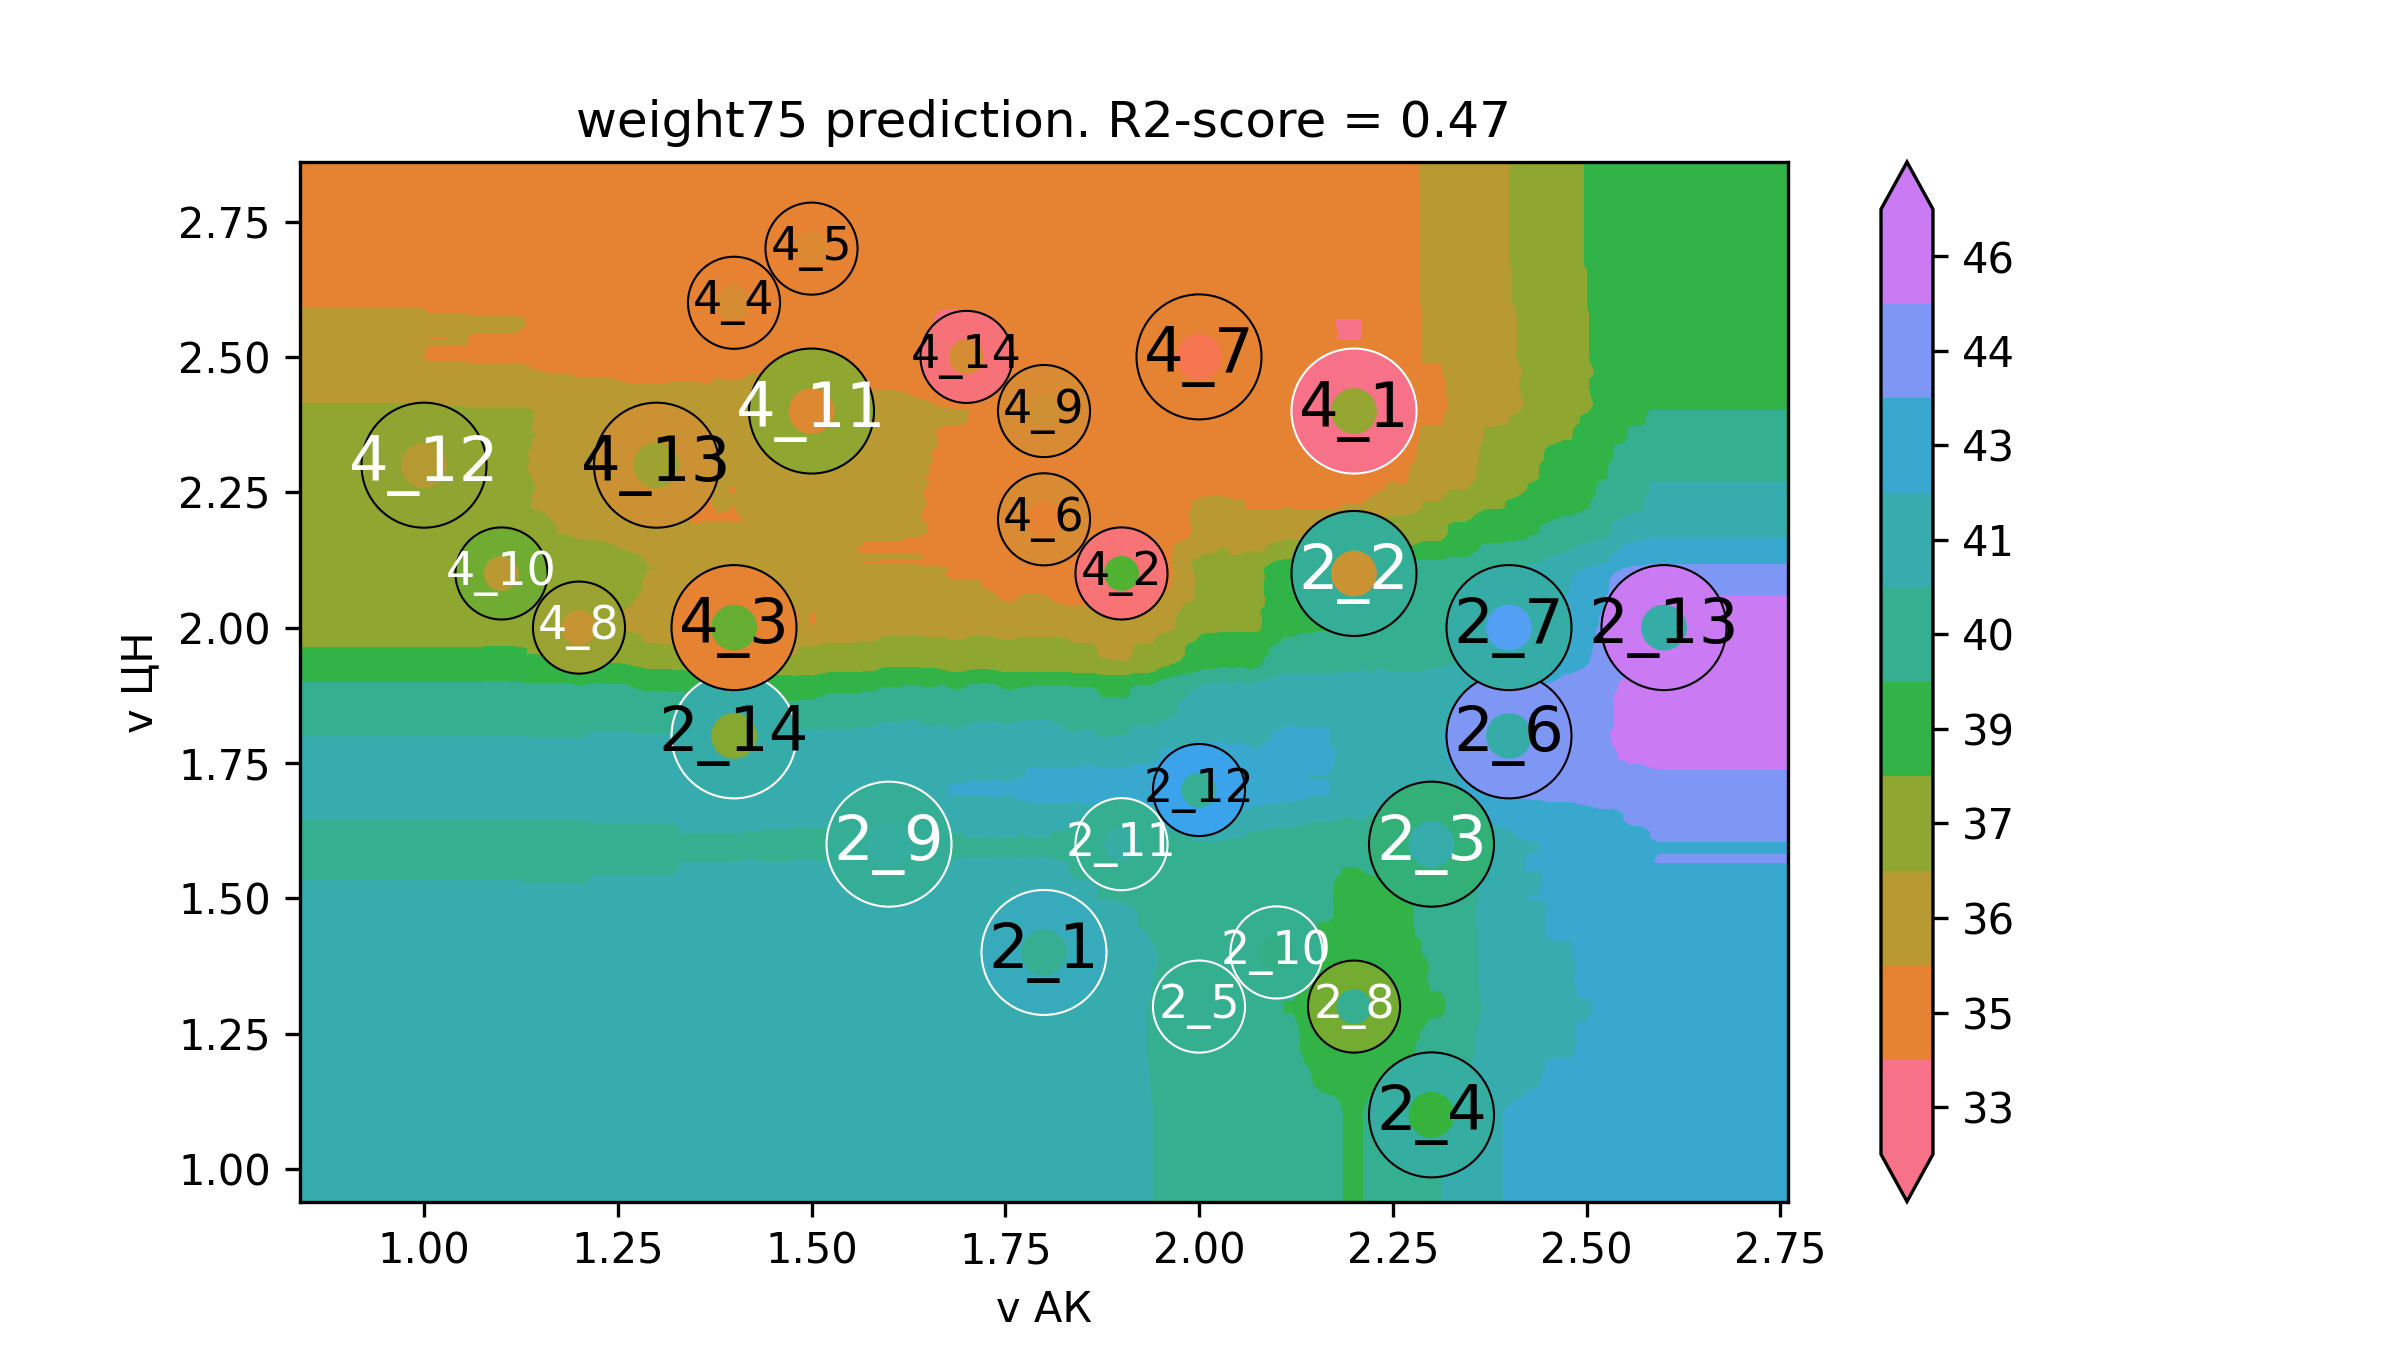

Data behind this chart, as committed beside it:
v АК, v ЦН, weight75
0.68, 0.78, 40.95
0.6913, 0.78, 40.95
0.7025, 0.78, 40.95
0.7138, 0.78, 40.95
0.725, 0.78, 40.95
0.7363, 0.78, 40.95
0.7475, 0.78, 40.95
0.7588, 0.78, 40.95
0.7701, 0.78, 40.95
0.7813, 0.78, 40.95
0.7926, 0.78, 40.95
0.8038, 0.78, 40.95
0.8151, 0.78, 40.95
0.8263, 0.78, 40.95
0.8376, 0.78, 40.95
0.8488, 0.78, 40.95
0.8601, 0.78, 40.95
0.8714, 0.78, 40.95
0.8826, 0.78, 40.95
0.8939, 0.78, 40.95
0.9051, 0.78, 40.95
0.9164, 0.78, 40.95
0.9276, 0.78, 40.95
0.9389, 0.78, 40.95
0.9502, 0.78, 40.95
0.9614, 0.78, 40.95
0.9727, 0.78, 40.95
0.9839, 0.78, 40.95
0.9952, 0.78, 40.95
1.006, 0.78, 40.95
1.018, 0.78, 40.95
1.029, 0.78, 40.95
1.04, 0.78, 40.95
1.051, 0.78, 40.95
1.063, 0.78, 40.95
1.074, 0.78, 40.95
1.085, 0.78, 40.95
1.096, 0.78, 40.95
1.108, 0.78, 40.95
1.119, 0.78, 40.95
1.13, 0.78, 40.93
1.142, 0.78, 40.93
1.153, 0.78, 40.93
1.164, 0.78, 40.93
1.175, 0.78, 40.93
1.187, 0.78, 40.93
1.198, 0.78, 40.93
1.209, 0.78, 40.93
1.22, 0.78, 41.06
1.232, 0.78, 41.06
1.243, 0.78, 41.06
1.254, 0.78, 41.06
1.265, 0.78, 41.06
1.277, 0.78, 41.06
1.288, 0.78, 41.06
1.299, 0.78, 41.06
1.31, 0.78, 41.06
1.322, 0.78, 41.06
1.333, 0.78, 41.16
1.344, 0.78, 41.16
... 39,940 more rows
